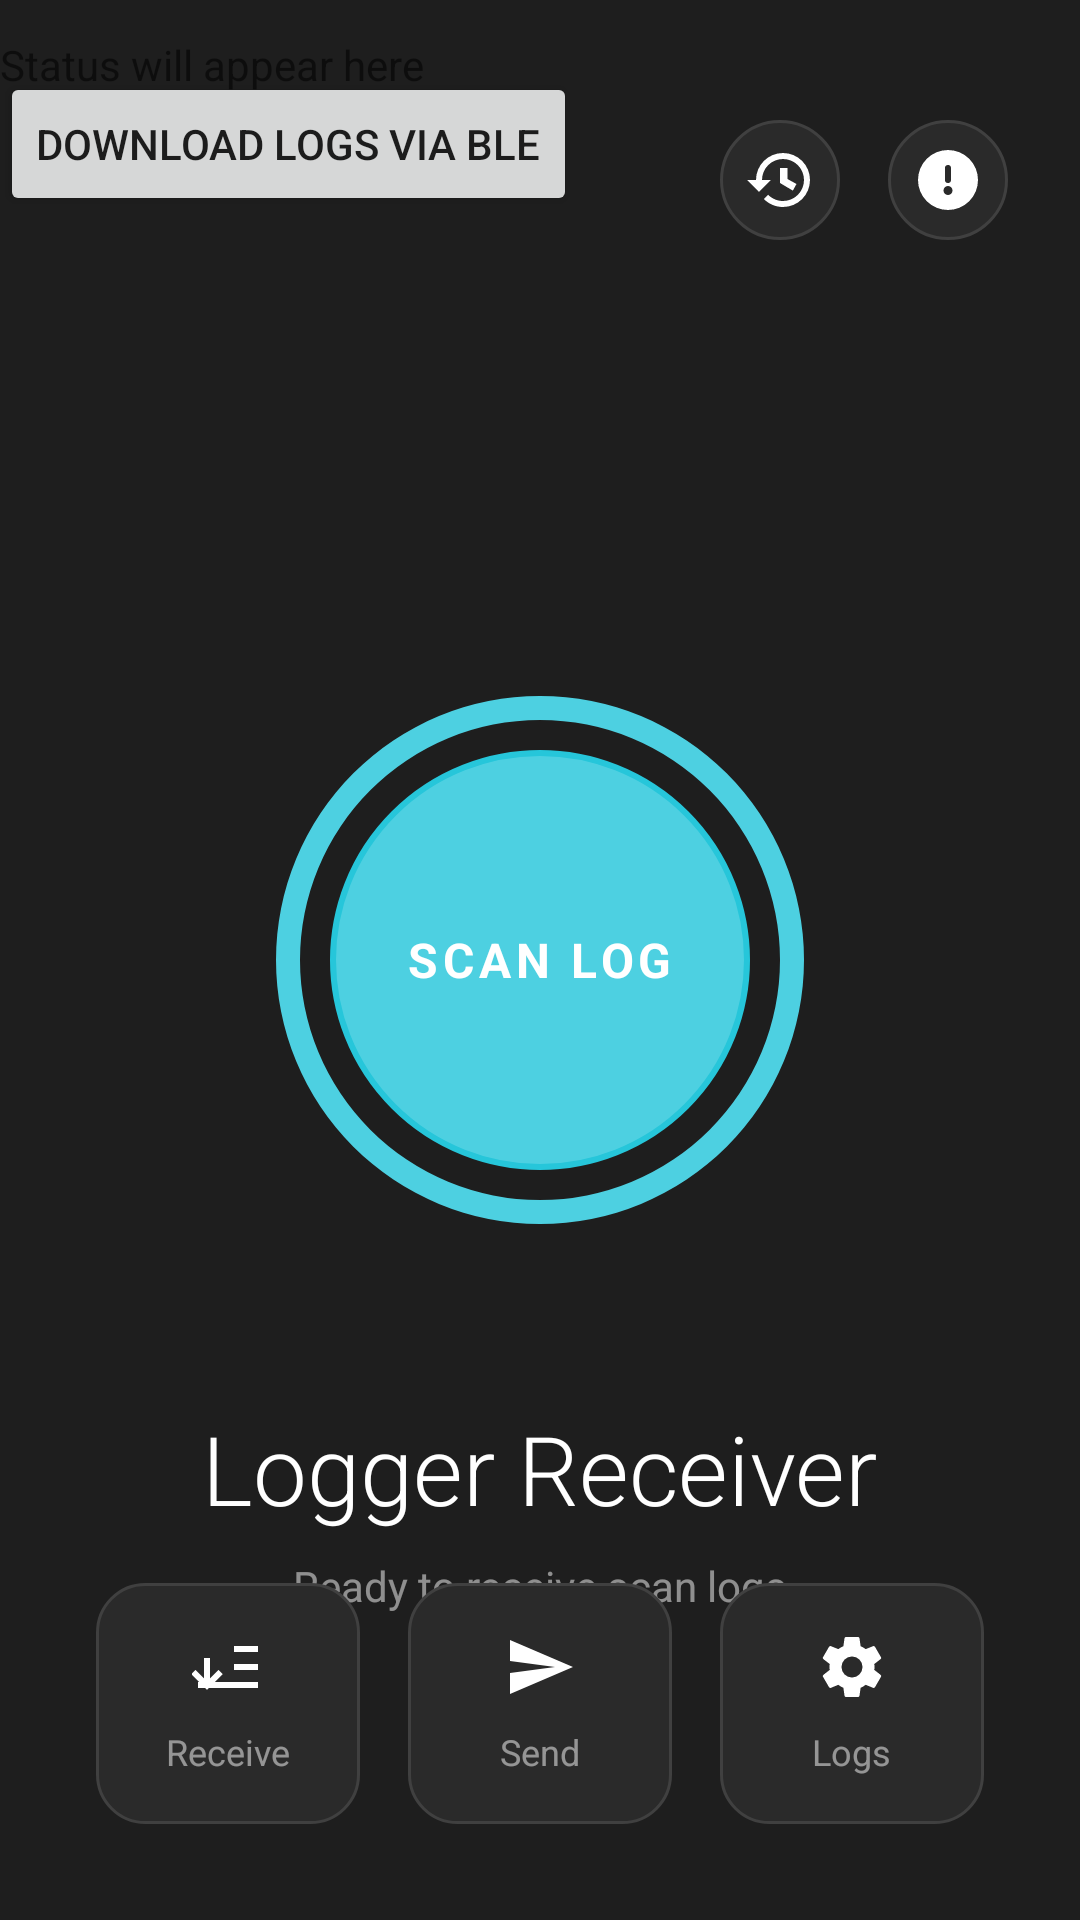

Android layout source for this screen:
<!-- AndroidManifest.xml: application theme Theme.Logger.NoActionBar -->
<!-- res/layout/activity_main.xml -->
<?xml version="1.0" encoding="utf-8"?>
<RelativeLayout xmlns:android="http://schemas.android.com/apk/res/android"
    xmlns:tools="http://schemas.android.com/tools"
    xmlns:app="http://schemas.android.com/apk/res-auto"
    android:layout_width="match_parent"
    android:layout_height="match_parent"
    android:background="#1E1E1E"
    tools:context=".MainActivity">

    
    <View
        android:layout_width="match_parent"
        android:layout_height="24dp"
        android:background="#1E1E1E" />

    
    <LinearLayout
        android:id="@+id/topActions"
        android:layout_width="wrap_content"
        android:layout_height="wrap_content"
        android:layout_alignParentTop="true"
        android:layout_alignParentEnd="true"
        android:layout_marginTop="40dp"
        android:layout_marginEnd="24dp"
        android:orientation="horizontal">

        
        <ImageView
            android:id="@+id/historyIcon"
            android:layout_width="40dp"
            android:layout_height="40dp"
            android:layout_marginEnd="16dp"
            android:background="@drawable/circle_icon_bg"
            android:src="@drawable/ic_history"
            android:padding="8dp"
            android:clickable="true"
            android:focusable="true" />

        
        <ImageView
            android:id="@+id/infoIcon"
            android:layout_width="40dp"
            android:layout_height="40dp"
            android:background="@drawable/circle_icon_bg"
            android:src="@drawable/ic_info"
            android:padding="8dp"
            android:clickable="true"
            android:focusable="true" />

    </LinearLayout>

    
    <RelativeLayout
        android:id="@+id/centralContainer"
        android:layout_width="wrap_content"
        android:layout_height="wrap_content"
        android:layout_centerInParent="true">

        
        <FrameLayout
            android:id="@+id/outerRing"
            android:layout_width="200dp"
            android:layout_height="200dp"
            android:layout_centerInParent="true">

            
            <View
                android:id="@+id/ringSegment1"
                android:layout_width="match_parent"
                android:layout_height="match_parent"
                android:background="@drawable/ring_segment" />

        </FrameLayout>

        
        <FrameLayout
            android:id="@+id/startServiceButton"
            android:layout_width="140dp"
            android:layout_height="140dp"
            android:layout_centerInParent="true"
            android:background="@drawable/central_circle_bg"
            android:clickable="true"
            android:focusable="true">

            <TextView
                android:id="@+id/scanButtonText"
                android:layout_width="wrap_content"
                android:layout_height="wrap_content"
                android:layout_gravity="center"
                android:text="SCAN LOG"
                android:textColor="#FFFFFF"
                android:textSize="16sp"
                android:textStyle="bold"
                android:letterSpacing="0.1" />

        </FrameLayout>

    </RelativeLayout>

    
    <LinearLayout
        android:id="@+id/titleContainer"
        android:layout_width="wrap_content"
        android:layout_height="wrap_content"
        android:layout_below="@id/centralContainer"
        android:layout_centerHorizontal="true"
        android:layout_marginTop="48dp"
        android:orientation="vertical"
        android:gravity="center">

        <TextView
            android:layout_width="wrap_content"
            android:layout_height="wrap_content"
            android:text="Logger Receiver"
            android:textColor="#FFFFFF"
            android:textSize="32sp"
            android:textStyle="normal"
            android:fontFamily="sans-serif-light" />

        <TextView
            android:id="@+id/statusText"
            android:layout_width="wrap_content"
            android:layout_height="wrap_content"
            android:layout_marginTop="8dp"
            android:text="Ready to receive scan logs"
            android:textColor="#80FFFFFF"
            android:textSize="14sp"
            android:textStyle="normal" />

    </LinearLayout>

    
    <LinearLayout
        android:id="@+id/bottomActions"
        android:layout_width="match_parent"
        android:layout_height="wrap_content"
        android:layout_alignParentBottom="true"
        android:layout_marginBottom="32dp"
        android:layout_marginStart="32dp"
        android:layout_marginEnd="32dp"
        android:orientation="horizontal"
        android:gravity="center">

        
        <LinearLayout
            android:id="@+id/receiveButton"
            android:layout_width="0dp"
            android:layout_height="wrap_content"
            android:layout_weight="1"
            android:orientation="vertical"
            android:gravity="center"
            android:padding="16dp"
            android:clickable="true"
            android:focusable="true"
            android:background="@drawable/bottom_action_bg">

            <ImageView
                android:layout_width="24dp"
                android:layout_height="24dp"
                android:src="@drawable/ic_receive"
                android:layout_marginBottom="8dp" />

            <TextView
                android:layout_width="wrap_content"
                android:layout_height="wrap_content"
                android:text="Receive"
                android:textColor="#80FFFFFF"
                android:textSize="12sp" />

        </LinearLayout>

        
        <LinearLayout
            android:id="@+id/sendButton"
            android:layout_width="0dp"
            android:layout_height="wrap_content"
            android:layout_weight="1"
            android:layout_marginStart="16dp"
            android:layout_marginEnd="16dp"
            android:orientation="vertical"
            android:gravity="center"
            android:padding="16dp"
            android:clickable="true"
            android:focusable="true"
            android:background="@drawable/bottom_action_bg">

            <ImageView
                android:layout_width="24dp"
                android:layout_height="24dp"
                android:src="@drawable/ic_send"
                android:layout_marginBottom="8dp" />

            <TextView
                android:layout_width="wrap_content"
                android:layout_height="wrap_content"
                android:text="Send"
                android:textColor="#80FFFFFF"
                android:textSize="12sp" />

        </LinearLayout>

        
        <LinearLayout
            android:id="@+id/viewReceivedLogsButton"
            android:layout_width="0dp"
            android:layout_height="wrap_content"
            android:layout_weight="1"
            android:orientation="vertical"
            android:gravity="center"
            android:padding="16dp"
            android:clickable="true"
            android:focusable="true"
            android:background="@drawable/bottom_action_bg">

            <ImageView
                android:layout_width="24dp"
                android:layout_height="24dp"
                android:src="@drawable/ic_settings"
                android:layout_marginBottom="8dp" />

            <TextView
                android:layout_width="wrap_content"
                android:layout_height="wrap_content"
                android:text="Logs"
                android:textColor="#80FFFFFF"
                android:textSize="12sp" />

        </LinearLayout>

    </LinearLayout>

    
    <include layout="@layout/scanning_overlay" />

    <Button
        android:id="@+id/downloadButton"
        android:layout_width="wrap_content"
        android:layout_height="wrap_content"
        android:text="Download Logs via BLE"
        android:layout_marginTop="24dp"/>

    <TextView
        android:id="@+id/progressTextView"
        android:layout_width="wrap_content"
        android:layout_height="wrap_content"
        android:text="Status will appear here"
        android:layout_marginTop="12dp"/>

</RelativeLayout>
<!-- res/layout/scanning_overlay.xml (included above) -->
<?xml version="1.0" encoding="utf-8"?>
<FrameLayout xmlns:android="http://schemas.android.com/apk/res/android"
    xmlns:app="http://schemas.android.com/apk/res-auto"
    android:id="@+id/scanningOverlay"
    android:layout_width="match_parent"
    android:layout_height="match_parent"
    android:background="#80000000"
    android:visibility="gone"
    android:clickable="true"
    android:focusable="true">

    
    <View
        android:layout_width="match_parent"
        android:layout_height="match_parent"
        android:background="#CC000000" />

    
    <LinearLayout
        android:id="@+id/scanningContent"
        android:layout_width="wrap_content"
        android:layout_height="wrap_content"
        android:layout_gravity="center"
        android:orientation="vertical"
        android:gravity="center"
        android:padding="32dp"
        android:background="@drawable/scanning_card_bg">

        
        <com.google.android.material.progressindicator.CircularProgressIndicator
            android:id="@+id/scanningProgress"
            android:layout_width="64dp"
            android:layout_height="64dp"
            android:layout_marginBottom="24dp"
            app:indicatorColor="#6200EA"
            app:trackColor="#E0E0E0"
            app:trackThickness="4dp"
            app:indicatorSize="64dp"
            android:indeterminate="true" />

        
        <TextView
            android:id="@+id/scanningStatusText"
            android:layout_width="wrap_content"
            android:layout_height="wrap_content"
            android:text="Scanning for Student App..."
            android:textSize="18sp"
            android:textStyle="bold"
            android:textColor="#FFFFFF"
            android:gravity="center"
            android:layout_marginBottom="8dp" />

        
        <TextView
            android:id="@+id/scanningSubStatusText"
            android:layout_width="wrap_content"
            android:layout_height="wrap_content"
            android:text="Detecting BLE devices..."
            android:textSize="14sp"
            android:textColor="#CCFFFFFF"
            android:gravity="center"
            android:alpha="0.8" />

    </LinearLayout>

    
    <FrameLayout
        android:id="@+id/cameraContainer"
        android:layout_width="match_parent"
        android:layout_height="match_parent"
        android:visibility="gone"
        android:background="#000000">

        
        <androidx.camera.view.PreviewView
            android:id="@+id/cameraPreview"
            android:layout_width="match_parent"
            android:layout_height="match_parent" />

        
        <FrameLayout
            android:layout_width="match_parent"
            android:layout_height="match_parent">

            
            <View
                android:layout_width="match_parent"
                android:layout_height="match_parent"
                android:background="#80000000" />

            
            <FrameLayout
                android:layout_width="280dp"
                android:layout_height="280dp"
                android:layout_gravity="center"
                android:background="@drawable/scan_box_overlay">

                
                <View
                    android:id="@+id/scanningLine"
                    android:layout_width="match_parent"
                    android:layout_height="2dp"
                    android:background="#6200EA"
                    android:layout_marginStart="20dp"
                    android:layout_marginEnd="20dp"
                    android:alpha="0.8" />

            </FrameLayout>

            
            <LinearLayout
                android:layout_width="wrap_content"
                android:layout_height="wrap_content"
                android:layout_gravity="bottom|center_horizontal"
                android:layout_marginBottom="120dp"
                android:orientation="vertical"
                android:gravity="center"
                android:background="@drawable/scanning_card_bg"
                android:padding="16dp">

                <TextView
                    android:layout_width="wrap_content"
                    android:layout_height="wrap_content"
                    android:text="Scan QR Code"
                    android:textSize="18sp"
                    android:textStyle="bold"
                    android:textColor="#FFFFFF"
                    android:gravity="center"
                    android:layout_marginBottom="4dp" />

                <TextView
                    android:layout_width="wrap_content"
                    android:layout_height="wrap_content"
                    android:text="Position the QR code within the frame"
                    android:textSize="14sp"
                    android:textColor="#CCFFFFFF"
                    android:gravity="center" />

            </LinearLayout>

            
            <com.google.android.material.button.MaterialButton
                android:id="@+id/cancelScanButton"
                android:layout_width="wrap_content"
                android:layout_height="48dp"
                android:layout_gravity="bottom|center_horizontal"
                android:layout_marginBottom="40dp"
                android:text="CANCEL"
                android:textColor="#FFFFFF"
                android:backgroundTint="#44FFFFFF"
                app:cornerRadius="24dp"
                android:paddingStart="24dp"
                android:paddingEnd="24dp" />

        </FrameLayout>

    </FrameLayout>

</FrameLayout>
<!-- resources referenced by this layout -->
<resources>
  <!-- drawable bottom_action_bg (drawable) -->
  <?xml version="1.0" encoding="utf-8"?>
  <shape xmlns:android="http://schemas.android.com/apk/res/android"
      android:shape="rectangle">
      
      <solid android:color="#2A2A2A" />
      
      <corners android:radius="16dp" />
      
      <stroke
          android:width="1dp"
          android:color="#404040" />
          
  </shape>
  <!-- drawable central_circle_bg (drawable) -->
  <?xml version="1.0" encoding="utf-8"?>
  <shape xmlns:android="http://schemas.android.com/apk/res/android"
      android:shape="oval">
      
      <solid android:color="#4DD0E1" />
      
      <stroke
          android:width="2dp"
          android:color="#26C6DA" />
          
  </shape>
  <!-- drawable circle_icon_bg (drawable) -->
  <?xml version="1.0" encoding="utf-8"?>
  <shape xmlns:android="http://schemas.android.com/apk/res/android"
      android:shape="oval">
      
      <solid android:color="#2A2A2A" />
      
      <stroke
          android:width="1dp"
          android:color="#404040" />
          
  </shape>
  <!-- drawable ic_receive (drawable) -->
  <?xml version="1.0" encoding="utf-8"?>
  <vector xmlns:android="http://schemas.android.com/apk/res/android"
      android:width="24dp"
      android:height="24dp"
      android:viewportWidth="24"
      android:viewportHeight="24">
      
      <path
          android:fillColor="#FFFFFF"
          android:pathData="M2,17H22V19H2V17M1.15,12.95L4,15.8L4,9H6V15.8L8.85,12.95L10.26,14.36L5.65,18.97L5,19.62L4.35,18.97L-0.26,14.36L1.15,12.95M14,13V11H22V13H14M14,7V5H22V7H14Z" />
          
  </vector>
  <!-- drawable ic_send (drawable) -->
  <?xml version="1.0" encoding="utf-8"?>
  <vector xmlns:android="http://schemas.android.com/apk/res/android"
      android:width="24dp"
      android:height="24dp"
      android:viewportWidth="24"
      android:viewportHeight="24">
      
      <path
          android:fillColor="#FFFFFF"
          android:pathData="M2,21L23,12L2,3V10L17,12L2,14V21Z" />
          
  </vector>
  <!-- drawable ring_segment (drawable) -->
  <?xml version="1.0" encoding="utf-8"?>
  <shape xmlns:android="http://schemas.android.com/apk/res/android"
      android:shape="ring"
      android:innerRadius="80dp"
      android:thickness="8dp"
      android:useLevel="false">
      
      <solid android:color="#4DD0E1" />
      
  </shape>
  <!-- drawable scan_box_overlay (drawable) -->
  <?xml version="1.0" encoding="utf-8"?>
  <shape xmlns:android="http://schemas.android.com/apk/res/android"
      android:shape="rectangle">
      <stroke
          android:width="3dp"
          android:color="#FFFFFF" />
      <corners android:radius="8dp" />
  </shape>
  <!-- drawable scanning_card_bg (drawable) -->
  <?xml version="1.0" encoding="utf-8"?>
  <shape xmlns:android="http://schemas.android.com/apk/res/android"
      android:shape="rectangle">
      
      <solid android:color="#DD000000" />
      
      <corners android:radius="16dp" />
      
      <stroke
          android:width="1dp"
          android:color="#33FFFFFF" />
          
  </shape>
  <style name="Theme.Logger.NoActionBar" parent="Theme.MaterialComponents.DayNight.NoActionBar">
          
          <item name="colorPrimary">@color/purple_500</item>
          <item name="colorPrimaryVariant">@color/purple_700</item>
          <item name="colorOnPrimary">@color/white</item>
          
          <item name="colorSecondary">@color/teal_200</item>
          <item name="colorSecondaryVariant">@color/teal_700</item>
          <item name="colorOnSecondary">@color/black</item>
          
          <item name="android:statusBarColor">?attr/colorPrimaryVariant</item>
          
      </style>
  <color name="purple_500">#FF6200EE</color>
  <color name="purple_700">#FF3700B3</color>
  <color name="white">#FFFFFFFF</color>
  <color name="teal_200">#FF03DAC5</color>
  <color name="teal_700">#FF018786</color>
  <color name="black">#FF000000</color>
</resources>
